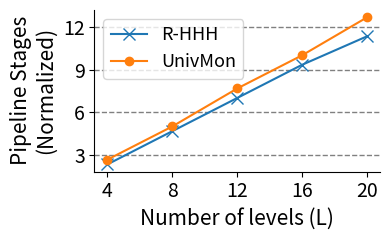

Reproduce this figure in Python. (Note: this script raises an exception after producing the figure.)
import matplotlib.pyplot as plt

label_font_size = 15
tick_font_size = 14
text_font_size = 15

rhhh_marker = 'x'
univmon_marker = 'o'
cs_marker = '^'
linesty = '-'

def pipeline_stages_levels_r5():
    plt.figure(figsize=(4, 2.5))

    plt.xlabel('Number of levels (L)', fontsize = label_font_size)
    plt.ylabel('Pipeline Stages\n(Normalized)', fontsize = label_font_size)

    cs_base = 3
    univmon = [8/cs_base, 15/cs_base, 23/cs_base, 30/cs_base, 38/cs_base]
    rhhh = [7/cs_base, 14/cs_base, 21/cs_base, 28/cs_base, 34/cs_base]


    plt.plot(['4', '8', '12', '16', '20'], rhhh, marker=rhhh_marker, linestyle=linesty, label='R-HHH', markersize=8)
    plt.plot(['4', '8', '12', '16', '20'], univmon, marker=univmon_marker, linestyle=linesty, label='UnivMon')
    # plt.plot(['1', '2', '3', '4', '5'], cs, marker=cs_marker, linestyle=linesty, label='count-sketch')

    plt.xticks(fontsize=tick_font_size)
    plt.yticks(fontsize=tick_font_size)
    # plt.xlim(-0.1, 4)
    # plt.ylim(0, 8)

    ax = plt.gca()
    # ax.axhline(y=4, color='red', linestyle="--", linewidth=3)
    ax.spines['right'].set_visible(False)
    ax.spines['top'].set_visible(False)

    # ax.set_yticks([0, 10, 100, 150, 200, 250])
    # ax.set_yticks([10, 176, 250])
    # plt.setp(ax.get_ymajorticklabels(), visible=False)
    # plt.text(3.7,135, '125', fontsize = text_font_size)
    # plt.text(3.8,90, '80', fontsize = text_font_size)
    # plt.text(3.9,15, '5', fontsize = text_font_size)
    # plt.text(2,4, '250')
    # plt.text(2,4, '250')

    from matplotlib.ticker import MultipleLocator
    ax.yaxis.set_major_locator(MultipleLocator(3))
    # ax.yaxis.set_minor_locator(MultipleLocator(1))

    plt.grid(color='gray', linestyle='--', linewidth=1, axis='y')
    # plt.legend(fontsize = 10, loc='upper left')
    plt.legend(fontsize = 13, loc='upper left')
    plt.tight_layout()

    plt.savefig("/Users/<user>/Desktop/bot_pipeline.pdf")
    # plt.savefig("/Users/<user>/Desktop/bot_pipeline.png")
    plt.show()

pipeline_stages_levels_r5()